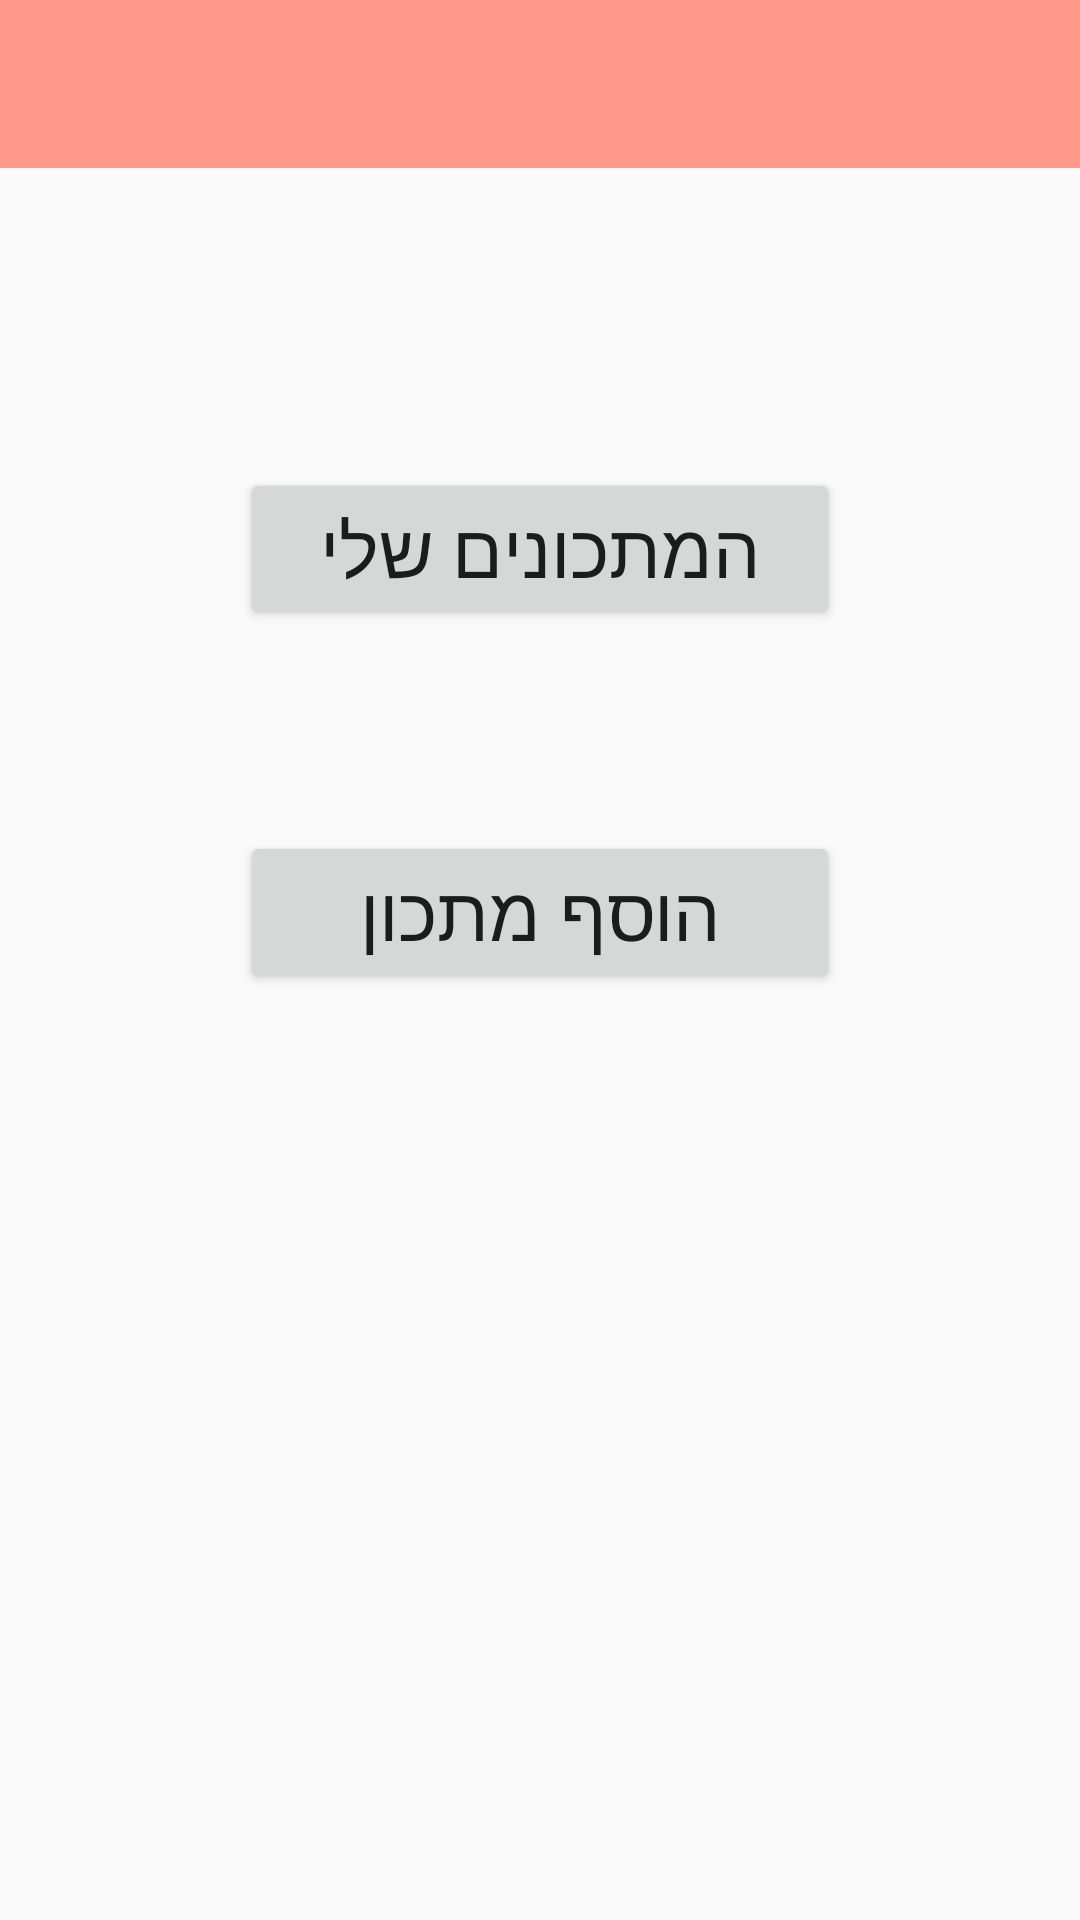

Android layout source for this screen:
<!-- AndroidManifest.xml: application theme AppTheme -->
<!-- res/layout/activity_main.xml -->
<RelativeLayout xmlns:android="http://schemas.android.com/apk/res/android"
    xmlns:tools="http://schemas.android.com/tools" android:layout_width="match_parent"
    android:layout_height="match_parent" android:paddingLeft="@dimen/activity_horizontal_margin"
    android:paddingRight="@dimen/activity_horizontal_margin"
    android:paddingTop="@dimen/activity_vertical_margin"
    android:paddingBottom="@dimen/activity_vertical_margin" tools:context=".MainActivity">


    <include
        android:id="@+id/app_bar"
        layout="@layout/app_bar"

    />



    <Button
        android:layout_width="200dp"
        android:layout_height="wrap_content"
        android:text="@string/myRecipes"
        android:id="@+id/myRecipesButton"
        android:layout_below="@+id/app_bar"
        android:layout_centerHorizontal="true"
        android:layout_marginTop="100dp"
        android:textSize="25sp"
        android:onClick="openMainRecipeCategories"
        />
    <Button
        android:layout_width="200dp"
        android:layout_height="wrap_content"
        android:text="@string/addRecipe"
        android:id="@+id/addRecipeButton"
        android:layout_below="@+id/myRecipesButton"
        android:layout_centerHorizontal="true"
        android:layout_marginTop="67dp"
        android:textSize="25sp"
        android:onClick="openRecipeFormActivity"
        />




</RelativeLayout>
<!-- res/layout/app_bar.xml (included above) -->
<?xml version="1.0" encoding="utf-8"?>
<android.support.v7.widget.Toolbar xmlns:android="http://schemas.android.com/apk/res/android"
    xmlns:app="http://schemas.android.com/apk/res-auto"
    android:layout_width="match_parent"
    android:layout_height="wrap_content"
    android:background="@color/secondaryPinkerColor"
    app:theme="@style/MyTheme"
    >
</android.support.v7.widget.Toolbar>
<!-- resources referenced by this layout -->
<resources>
  <color name="secondaryPinkerColor">#ff998a</color>
  <string name="addRecipe">הוסף מתכון</string>
  <string name="myRecipes">המתכונים שלי</string>
  <style name="MyTheme" parent="ThemeOverlay.AppCompat.Dark">
          <item name="android:textColorPrimary">@color/primaryColor</item>
          <item name="android:colorBackground">@color/secondaryPinkerColor</item>
  
      </style>
  <style name="AppTheme" parent="AppTheme.Base">
          
      </style>
  <color name="primaryColor">#EC4067</color>
  <style name="AppTheme.Base" parent="Theme.AppCompat.Light.NoActionBar">
  
          <item name="colorPrimary">@color/primaryColor</item>
          <item name="colorPrimaryDark">@color/primaryColorDark</item>
          
          
          <item name="colorAccent">@color/accentColor</item>
      </style>
  <color name="primaryColorDark">#9A275A</color>
  <color name="accentColor">#f7f0d4</color>
</resources>
